Run: headless pygame with SDL's dummy video driver; simulated clock (each Clock.tick advances the game by its frame time, no real sleeping); random seed 0; keys injected as events and as key.get_pressed() state; no mouse input.
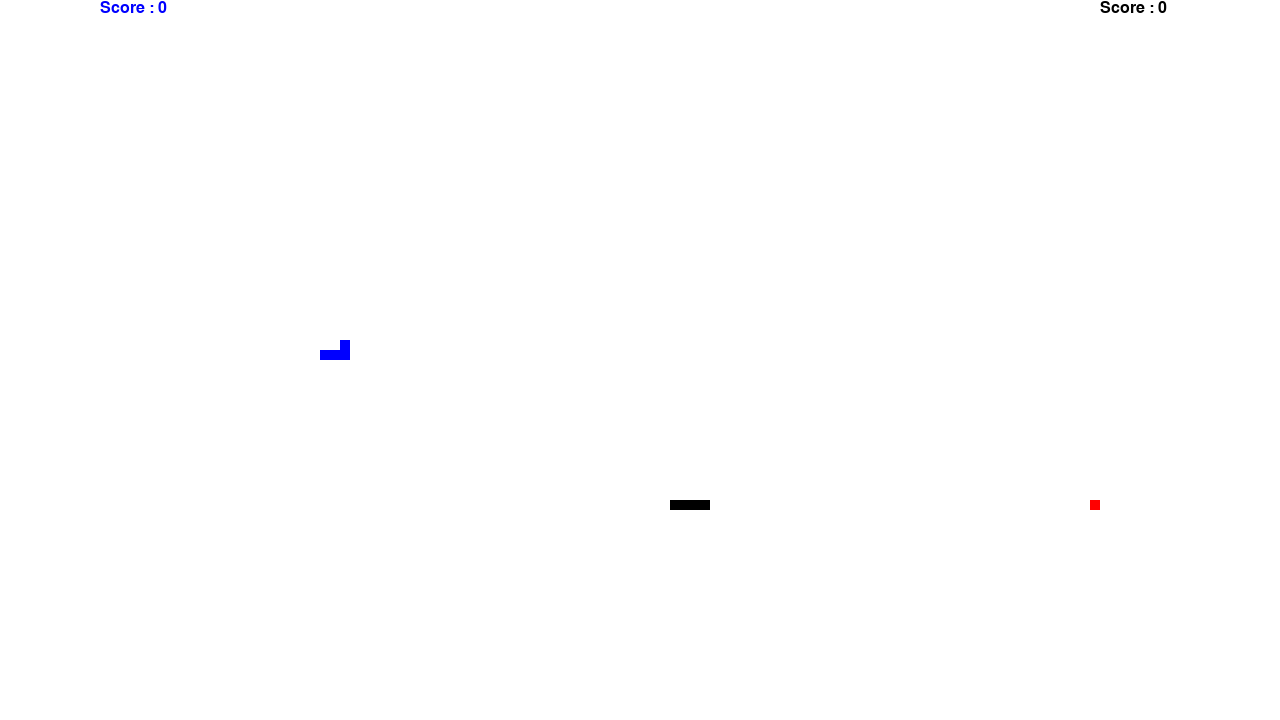
Frame 1 of 4 · flips 1–60 · no input
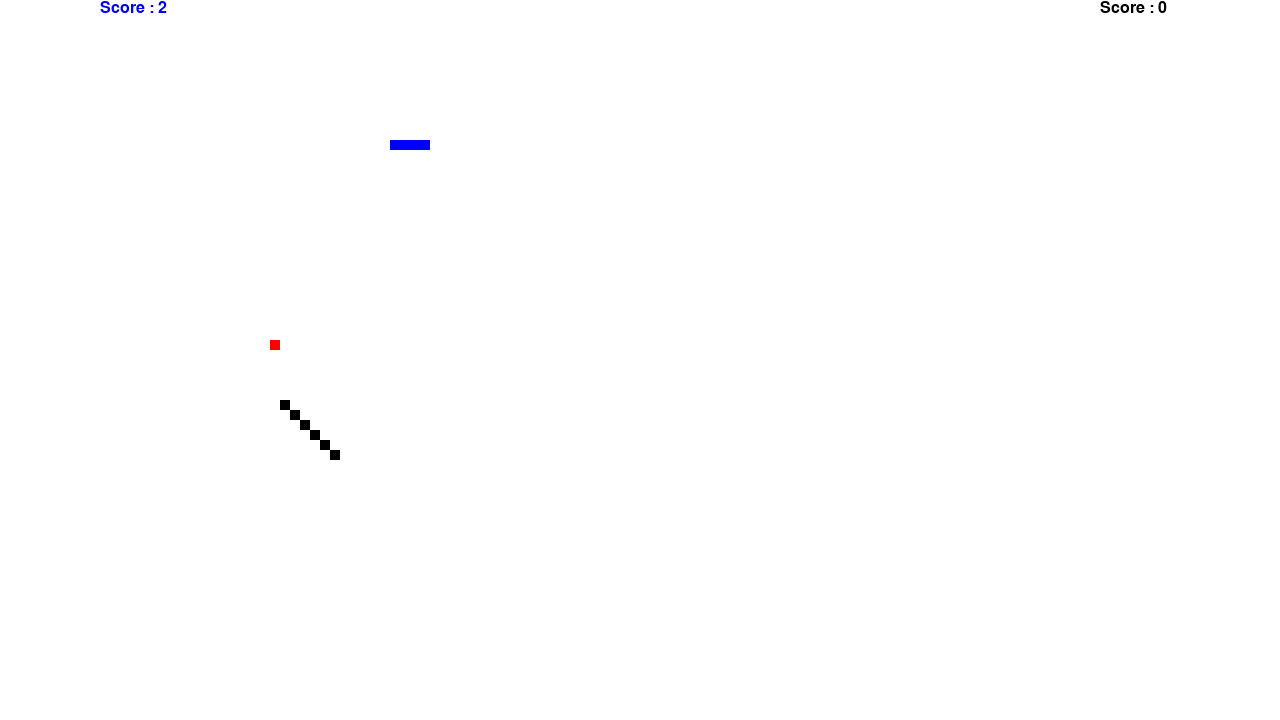
Frame 2 of 4 · flips 61–180 · tapped SPACE, RETURN · held RIGHT (→), D
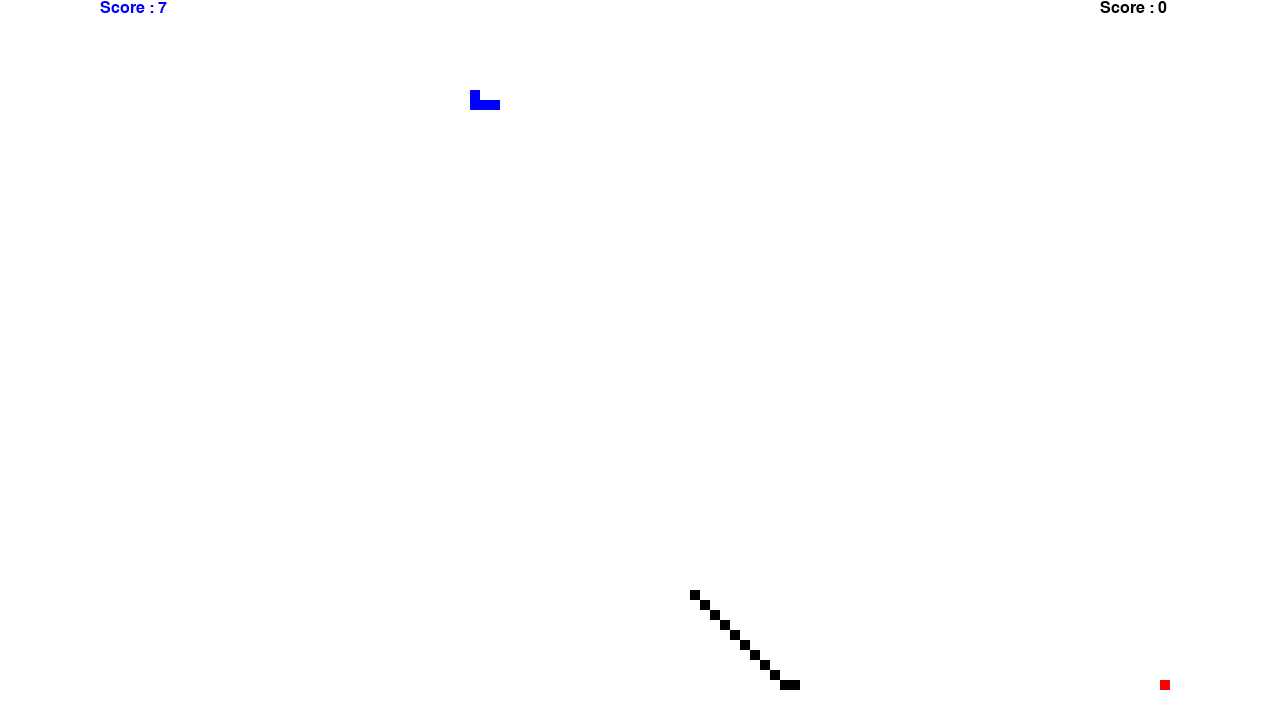
Frame 3 of 4 · flips 181–300 · held DOWN (↓), S
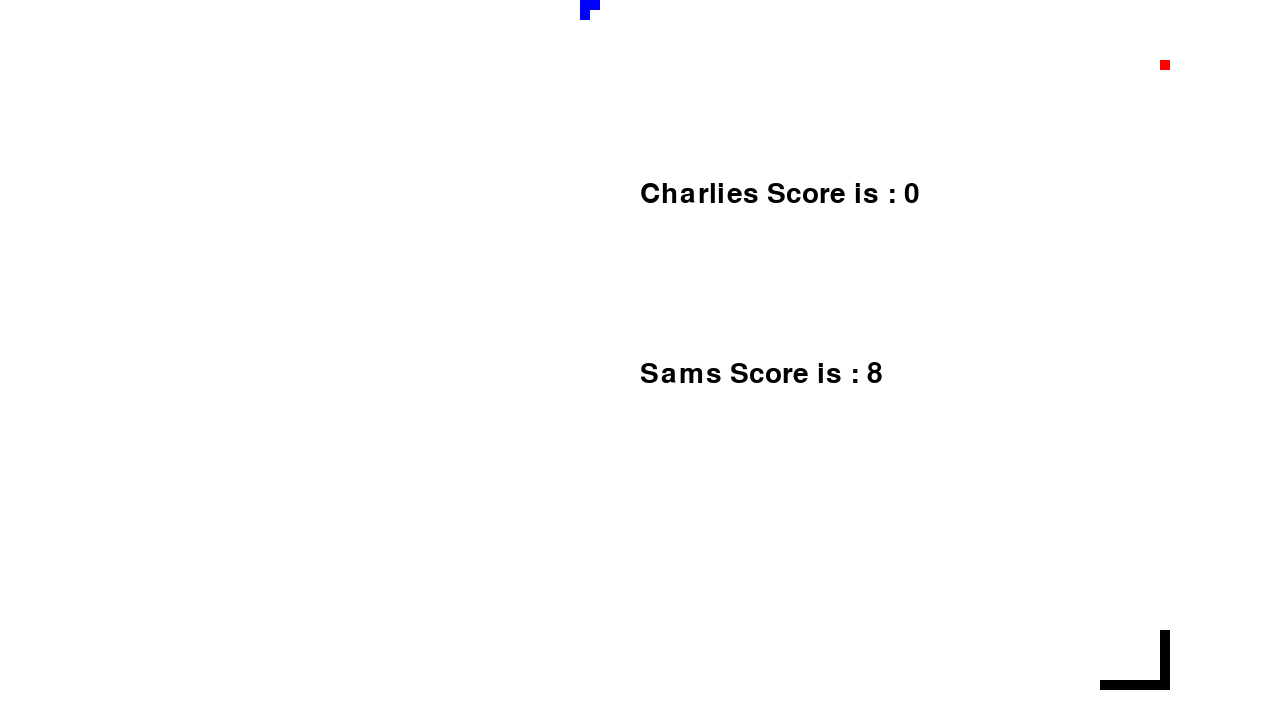
Frame 4 of 4 · flips 301–420 · held LEFT (←), A, UP (↑), W

The pygame program that drew these frames:

import pygame
import time
import random


def initialise_game():
    global score
    score = 0

    # Set game values
    # defining snake default position
    global snake_position_sam
    snake_position_sam = [100, 50]

    global snake_position_charlie
    snake_position_charlie = [400, 400]

    # defining first 4 blocks of snake
    # body
    global snake_body_sam
    snake_body_sam = [[100, 50],
                  [90, 50],
                  [80, 50],
                  [70, 50]
                  ]

    global snake_body_charlie
    snake_body_charlie = [[400, 400],
                      [390, 400],
                      [380, 400],
                      [370, 400]
                      ]

    # fruit position
    global pickup_position
    pickup_position = generate_pickup()
    global pickup_currently_exists
    pickup_currently_exists = True


def snake_out_of_bounds(snake_pos, snake_bod):
    if snake_pos[0] < 0 or snake_pos[0] > WINDOW_X - snake_body_segment_size:
        game_over()
    # handle y game over conditions
    if snake_pos[1] < 0 or snake_pos[1] > WINDOW_Y - snake_body_segment_size:
        game_over()

    for segment in snake_bod[1:]:
        if snake_pos[0] == segment[0] and snake_pos[1] == segment[1]:
            game_over()


# displaying Score function
def show_score(font, size):
    # creating font object score_font
    score_font = pygame.font.SysFont(font, size)

    # create the display surface object
    # score_surface
    score_surface_sam = score_font.render('Score : ' + str(score_sam), True, BLUE)
    score_surface_charlie = score_font.render('Score : ' + str(score_charlie), True, BLACK)

    # create a rectangular object for the
    # text surface object
    score_rect_sam = score_surface_sam.get_rect()
    score_rect_charlie = score_surface_sam.get_rect()

    # displaying text
    global window
    window.blit(score_surface_sam, (100, 0))
    window.blit(score_surface_charlie, (1100, 0))


def generate_pickup():
    return [random.randrange(1, (WINDOW_X / 10)) * 10,
            random.randrange(1, (WINDOW_Y / 10)) * 10]


def move_snake(current_snake_position, move_dir):
    if move_dir == 0:  # up
        current_snake_position[1] -= 10
        return "UP"
    if move_dir == 1:  # down
        current_snake_position[1] += 10
        return "DOWN"
    if move_dir == 2:  # left
        current_snake_position[0] -= 10
        return   "LEFT"
    if move_dir == 3:  # right
        current_snake_position[0] += 10
        return "RIGHT"


def agent_min(gamestate, alpha, beta):
    return 0


def agent_max(gamestate, alpha, beta):
    return 0

# gamestate = snakes, snake bodies, and pickup location
# 1 for state where the max snake hits the pickup
# 1 for a state where the min snake hits the max snake
# 0.5 for a state where the max snake is closer to the pickup
# -1 for a state where the min snake hits the pickup
# -1 for a state where the max snake hits the min snake
# -0.5 for a state where the min snake is closer to the pickup
def minimax(current_snake_position, current_pickup_position, direction, max_turn):
    distance = distance_snake_pickup(current_snake_position, current_pickup_position)
    if distance == 0 and max_turn:
        return 1  # we have collected the pickup and improved our score which is the best case scenario
    elif distance == 0 and not max_turn:
        return -1  # another snake collected the pickup

    possible_new_states = {
        0: [current_snake_position[0] - 10, current_pickup_position[1]],  # up
        1: [current_snake_position[0] + 10, current_pickup_position[1]],  # down
        2: [current_snake_position[0], current_pickup_position[1] - 10],  # Left
        3: [current_snake_position[0], current_pickup_position[1] + 10]  # Right
    }

    new_direction = direction

    if max_turn:
        for pos in possible_new_states:
            minimax(pos, current_pickup_position, new_direction, False)
    if not max_turn:
        for pos in possible_new_states:
            minimax(pos, current_pickup_position, new_direction, True)


def distance_snake_pickup(s_pos, p_pos):
    x_dist = s_pos[0] - p_pos[0]
    y_dist = s_pos[1] - p_pos[1]

    return [x_dist, y_dist]


def move_closest_to_pickup(current_snake_position, current_pickup_position, direction):
    has_moved = False
    distance = distance_snake_pickup(current_snake_position, current_pickup_position)
    while not has_moved:
        print(direction)
        print(distance)
        if distance[1] > 0 and not direction == "DOWN":
            direction = move_snake(current_snake_position, 0)
            has_moved = True
        elif distance[1] < 0 and not direction == "UP":
            direction = move_snake(current_snake_position, 1)
            has_moved = True
        if distance[0] > 0 and not direction == "RIGHT":
            direction = move_snake(current_snake_position, 2)
            has_moved = True
        elif distance[0] < 0 and not direction == "LEFT":
            direction = move_snake(current_snake_position, 3)
            has_moved = True
    print(direction)
    return direction


def move_randomly(current_snake_position, direction):
    has_moved = False
    while not has_moved:
        # grab a random direction
        move_dir = random.randint(0, 3)

        # stop immediate reverse direction
        if move_dir == 0 and direction == "DOWN":
            continue
        if move_dir == 1 and direction == "UP":
            continue
        if move_dir == 2 and direction == "RIGHT":
            continue
        if move_dir == 3 and direction == "LEFT":
            continue

        print(direction)
        print(move_dir)
        direction = move_snake(current_snake_position, move_dir)
        has_moved = True
    return direction


# game over function
def game_over():
    # creating font object my_font
    my_font = pygame.font.SysFont('urw bookman', 42)

    # creating a text surface on which text
    # will be drawn
    global score_sam
    global score_charlie
    game_over_surface_sam = my_font.render('Sams Score is : ' + str(score_sam), True, BLACK)
    game_over_surface_charlie = my_font.render('Charlies Score is : ' + str(score_charlie), True, BLACK)

    # blit will draw the text on screen
    global window
    window.blit(game_over_surface_sam, (WINDOW_X / 2, WINDOW_Y / 2))
    window.blit(game_over_surface_charlie, (WINDOW_X / 2, WINDOW_Y / 4))
    pygame.display.flip()

    # after 2 seconds we will quit the
    # program
    time.sleep(2)

    # deactivating pygame library
    pygame.quit()

    # quit the program
    quit()


# global const
WINDOW_X = 1280  # the window will be (1280, 720). This still must be set
WINDOW_Y = 720
# set the colours for the game.
BLACK = pygame.Color(0, 0, 0)
WHITE = pygame.Color(255, 255, 255)
RED = pygame.Color(255, 0, 0)
BLUE = pygame.Color(0, 0, 255)

# Create global values
score_sam = 0
score_charlie = 0
snake_position_sam = [0, 0]
snake_body_sam = [[0, 0]]
snake_position_charlie = [0, 0]
snake_body_charlie = [[0, 0]]
snake_body_segment_size = 10
snake_speed = 60
direction_sam = "RIGHT"
direction_charlie = "RIGHT"
pickup_position = [0, 0]
pickup_currently_exists = False
is_game_over = False

pygame.init()  # Initialise pygame, I can only set pygame values after this

pygame.display.set_caption("Snake, minmax-pruning")
window = pygame.display.set_mode((WINDOW_X, WINDOW_Y))  # do I need the extra parenthesis here?

fps = pygame.time.Clock()

############################## at somepoint make a menu ################################

initialise_game()

while not is_game_over:
    # Update

    # Move Charlie THEN move sam
    direction_charlie = move_randomly(snake_position_charlie, direction_charlie)
    snake_body_charlie.insert(0, list(snake_position_charlie))  # without this, the snake will not move visually
    if snake_position_charlie[0] == pickup_position[0] and snake_position_charlie[1] == pickup_position[1]:
        score_charlie += 1
        pickup_currently_exists = False
    else:
        snake_body_charlie.pop()  # this is directly related to the snake_body.insert() line. Required.

    if pickup_currently_exists:
        direction_sam = move_closest_to_pickup(snake_position_sam, pickup_position, direction_sam)
    snake_body_sam.insert(0, list(snake_position_sam))  # without this, the snake will not move visually
    if snake_position_sam[0] == pickup_position[0] and snake_position_sam[1] == pickup_position[1]:
        score_sam += 1
        pickup_currently_exists = False
    else:
        snake_body_sam.pop()  # this is directly related to the snake_body.insert() line. Required.

    if not pickup_currently_exists:
        pickup_position = generate_pickup()
        pickup_currently_exists = True

    # Draw
    # Clear the screen buffer
    window.fill(WHITE)
    # draw the snake/s
    for pos in snake_body_sam:
        pygame.draw.rect(window, BLACK, pygame.Rect(pos[0], pos[1], snake_body_segment_size, snake_body_segment_size))

    for pos in snake_body_charlie:
        pygame.draw.rect(window, BLUE, pygame.Rect(pos[0], pos[1], snake_body_segment_size, snake_body_segment_size))

    # draw the pickup
    pygame.draw.rect(window, RED, pygame.Rect(
        # a piece of the snake is = to the size of a pickup (10, 10)
        pickup_position[0], pickup_position[1], snake_body_segment_size, snake_body_segment_size))

    # handle game over conditions for snakes
    snake_out_of_bounds(snake_position_sam, snake_body_sam)
    snake_out_of_bounds(snake_position_charlie, snake_body_charlie)

    show_score("URW Bookman", 24)

    # Refresh the game display (clear previous frame and draw latest one with parameters specified above)
    pygame.display.update()

    # Set the refresh rate
    fps.tick(snake_speed)
